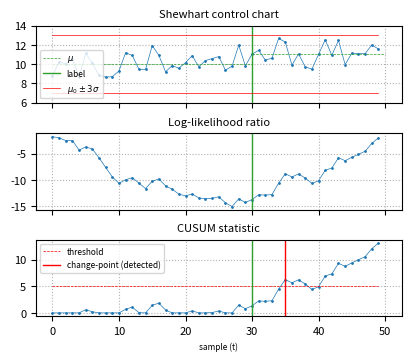

Python code for this plot:
# -*- coding: utf-8 -*-
"""
CUSUM basic example
@author: Cleiton Moya de Almeida
"""

import numpy as np
import matplotlib.pyplot as plt
from scipy.stats import norm

plt.rcParams.update({'font.size': 8, 'axes.titlesize': 8})

# Generate a random timeseries with change-point at t=tau
rng = np.random.default_rng(seed=41)
mu1 = 10
mu2 = 11
s = 1
tau = 30
y1 = rng.normal(loc=mu1, scale=s, size=tau)
y2 = rng.normal(loc=mu2, scale=s, size=20)
y = np.concatenate((y1, y2))
T = len(y)

# Cusum hyper-parameters
h = 5
delta = 2

G = []
CP = []
H = []
Ush = []
Lsh = []

gt = 0
llr = 0
first = True

Llr = []
for t in range(T):
    
    ush = mu1 + 3*s
    lsh = mu1 - 3*s
    
    gt = gt + norm.logpdf(y[t], mu2, s) - norm.logpdf(y[t], mu1, s)
    gt = np.heaviside(gt,0)*gt
    llr = llr + norm.logpdf(y[t], mu2, s) - norm.logpdf(y[t], mu1, s)
    
    if gt > h and first:
        CP = t
        print(f'changepoint at CP = {t}')
        first = False
    
    G.append(gt)
    H.append(h)
    Llr.append(llr)
    Ush.append(ush)
    Lsh.append(lsh)
     
    
# Plot
fig,ax = plt.subplots(nrows=3, figsize=(4,3.5), 
                      sharex=True, layout='constrained')
ax[0].set_title('Shewhart control chart')
ax[0].plot(y, linewidth=0.5, marker='o', markersize=1)
ax[0].hlines(y=mu1, xmin=0, xmax=30, label=r'$\mu$', color='C2', linewidth=0.5, linestyle='--')
ax[0].hlines(y=mu2, xmin=30, xmax=50,color='C2', linewidth=0.5, linestyle='--')
ax[0].axvline(x=tau, color='C2', linewidth=1, label='label')

ax[0].plot(Ush, linewidth=0.5, linestyle='-', color='r', label=r'$\mu_0 \pm 3\sigma$')
ax[0].plot(Lsh, linewidth=0.5, linestyle='-', color='r')
ax[0].legend(fontsize=6, loc='lower left')
ax[0].set_yticks(np.arange(6,15,2))
ax[0].grid(axis='both', linestyle=':')

ax[1].set_title('Log-likelihood ratio')
ax[1].plot(Llr, linewidth=0.5, marker='o', markersize=1)
ax[1].axvline(x=30, color='C2', linewidth=1, label='label')
ax[1].grid(axis='both', linestyle=':')


ax[2].set_title('CUSUM statistic')
ax[2].plot(G, linewidth=0.5, marker='o', markersize=1)
ax[2].plot(H, linewidth=0.5, linestyle='--', color='r', label='threshold')
ax[2].axvline(x=tau, color='C2', linewidth=1)
ax[2].axvline(x=CP, color='r', linewidth=1, label='change-point (detected)')
ax[2].grid(axis='both', linestyle=':')
ax[2].legend(fontsize=6)
ax[2].set_xlabel('sample (t)', fontsize=6)
